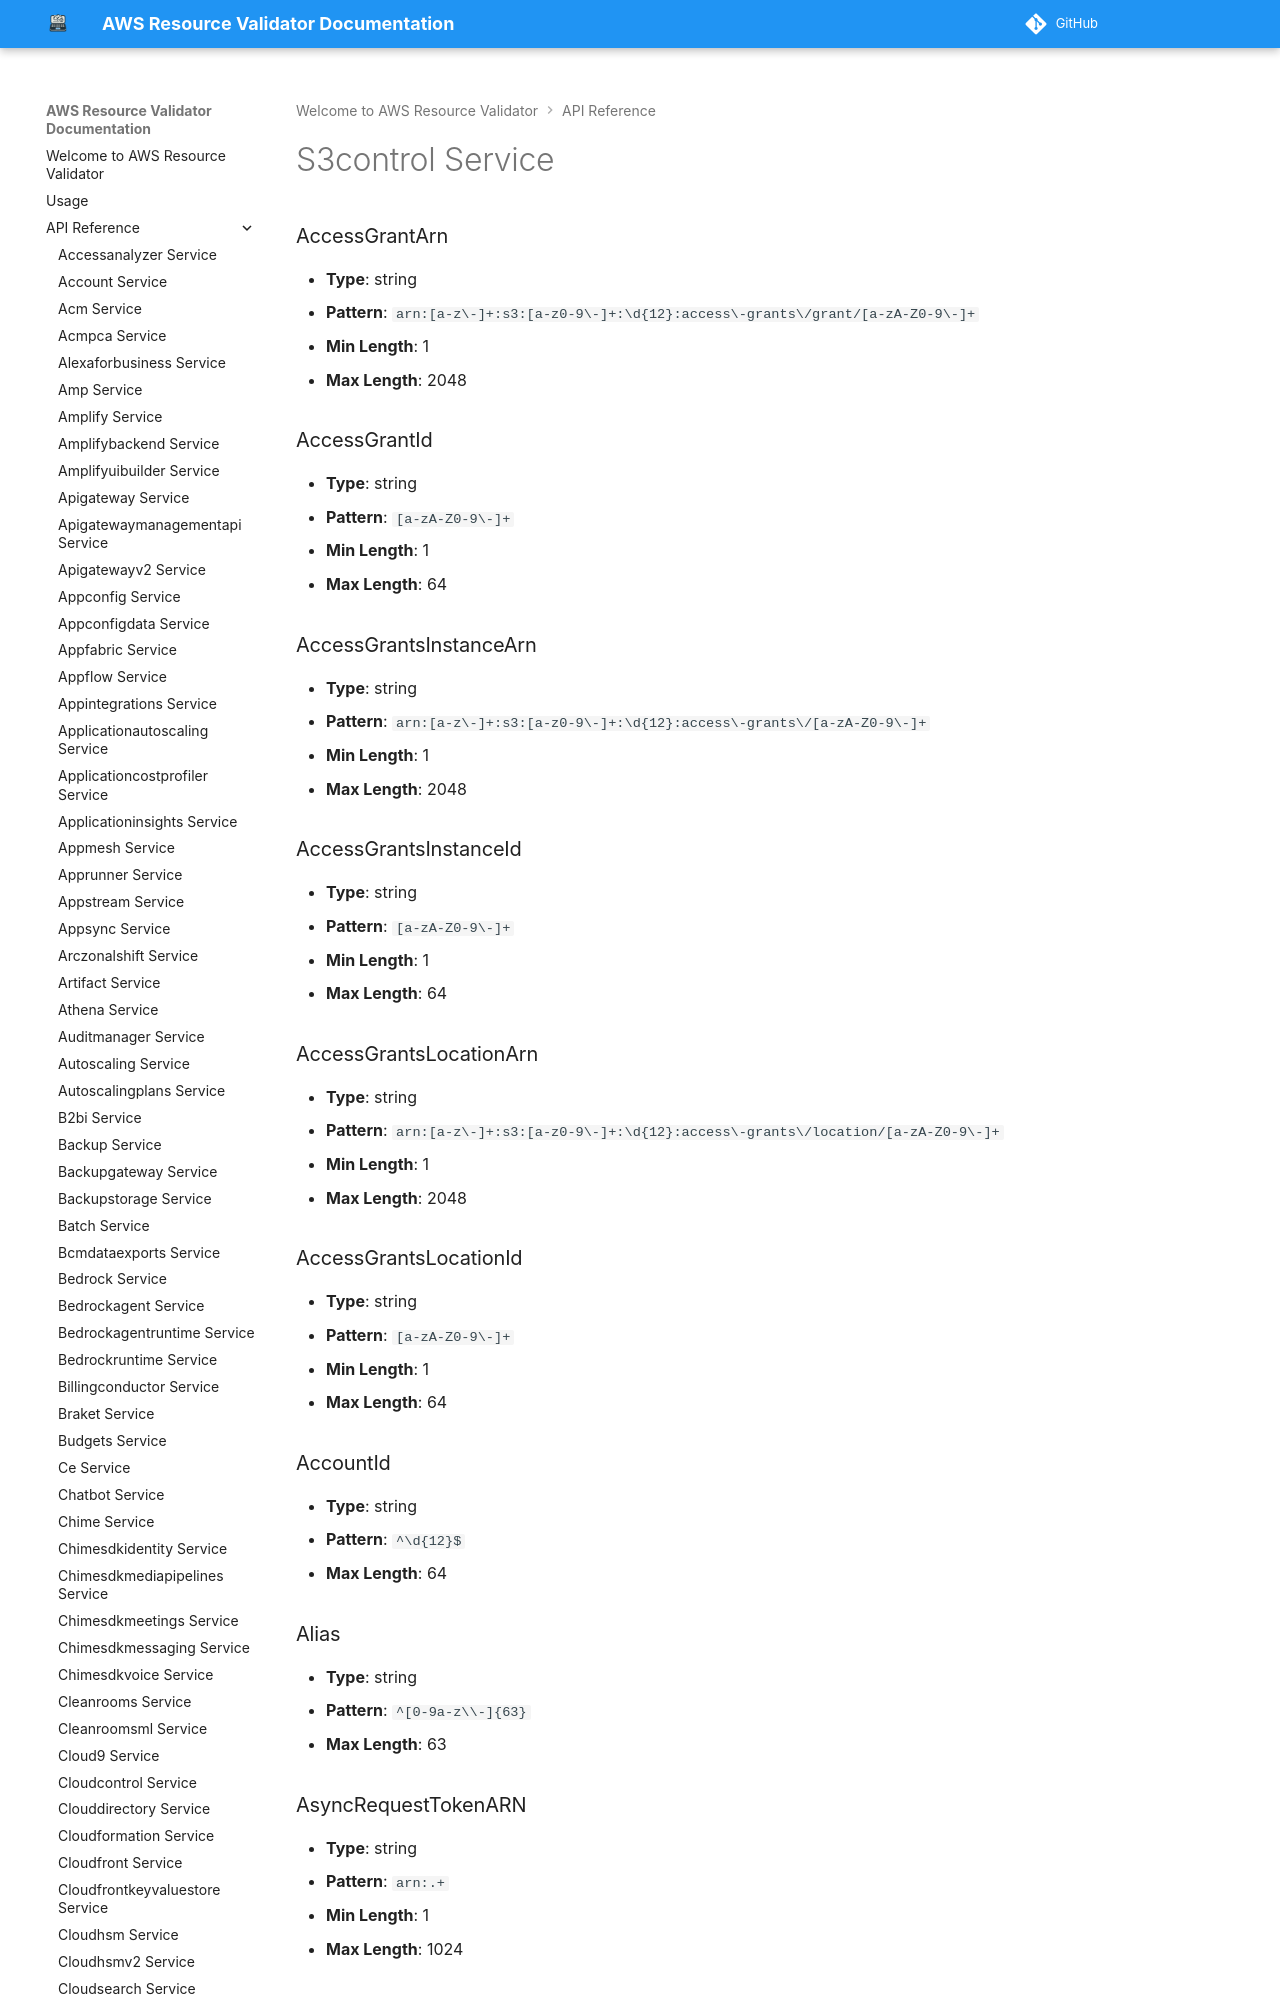

repository: CoreOxide/aws_resource_validator · page: api/s3control/index.html · generator: mkdocs

# S3control Service

### AccessGrantArn
- **Type**: string
- **Pattern**: `arn:[a-z\-]+:s3:[a-z0-9\-]+:\d{12}:access\-grants\/grant/[a-zA-Z0-9\-]+`
- **Min Length**: 1
- **Max Length**: 2048

### AccessGrantId
- **Type**: string
- **Pattern**: `[a-zA-Z0-9\-]+`
- **Min Length**: 1
- **Max Length**: 64

### AccessGrantsInstanceArn
- **Type**: string
- **Pattern**: `arn:[a-z\-]+:s3:[a-z0-9\-]+:\d{12}:access\-grants\/[a-zA-Z0-9\-]+`
- **Min Length**: 1
- **Max Length**: 2048

### AccessGrantsInstanceId
- **Type**: string
- **Pattern**: `[a-zA-Z0-9\-]+`
- **Min Length**: 1
- **Max Length**: 64

### AccessGrantsLocationArn
- **Type**: string
- **Pattern**: `arn:[a-z\-]+:s3:[a-z0-9\-]+:\d{12}:access\-grants\/location/[a-zA-Z0-9\-]+`
- **Min Length**: 1
- **Max Length**: 2048
